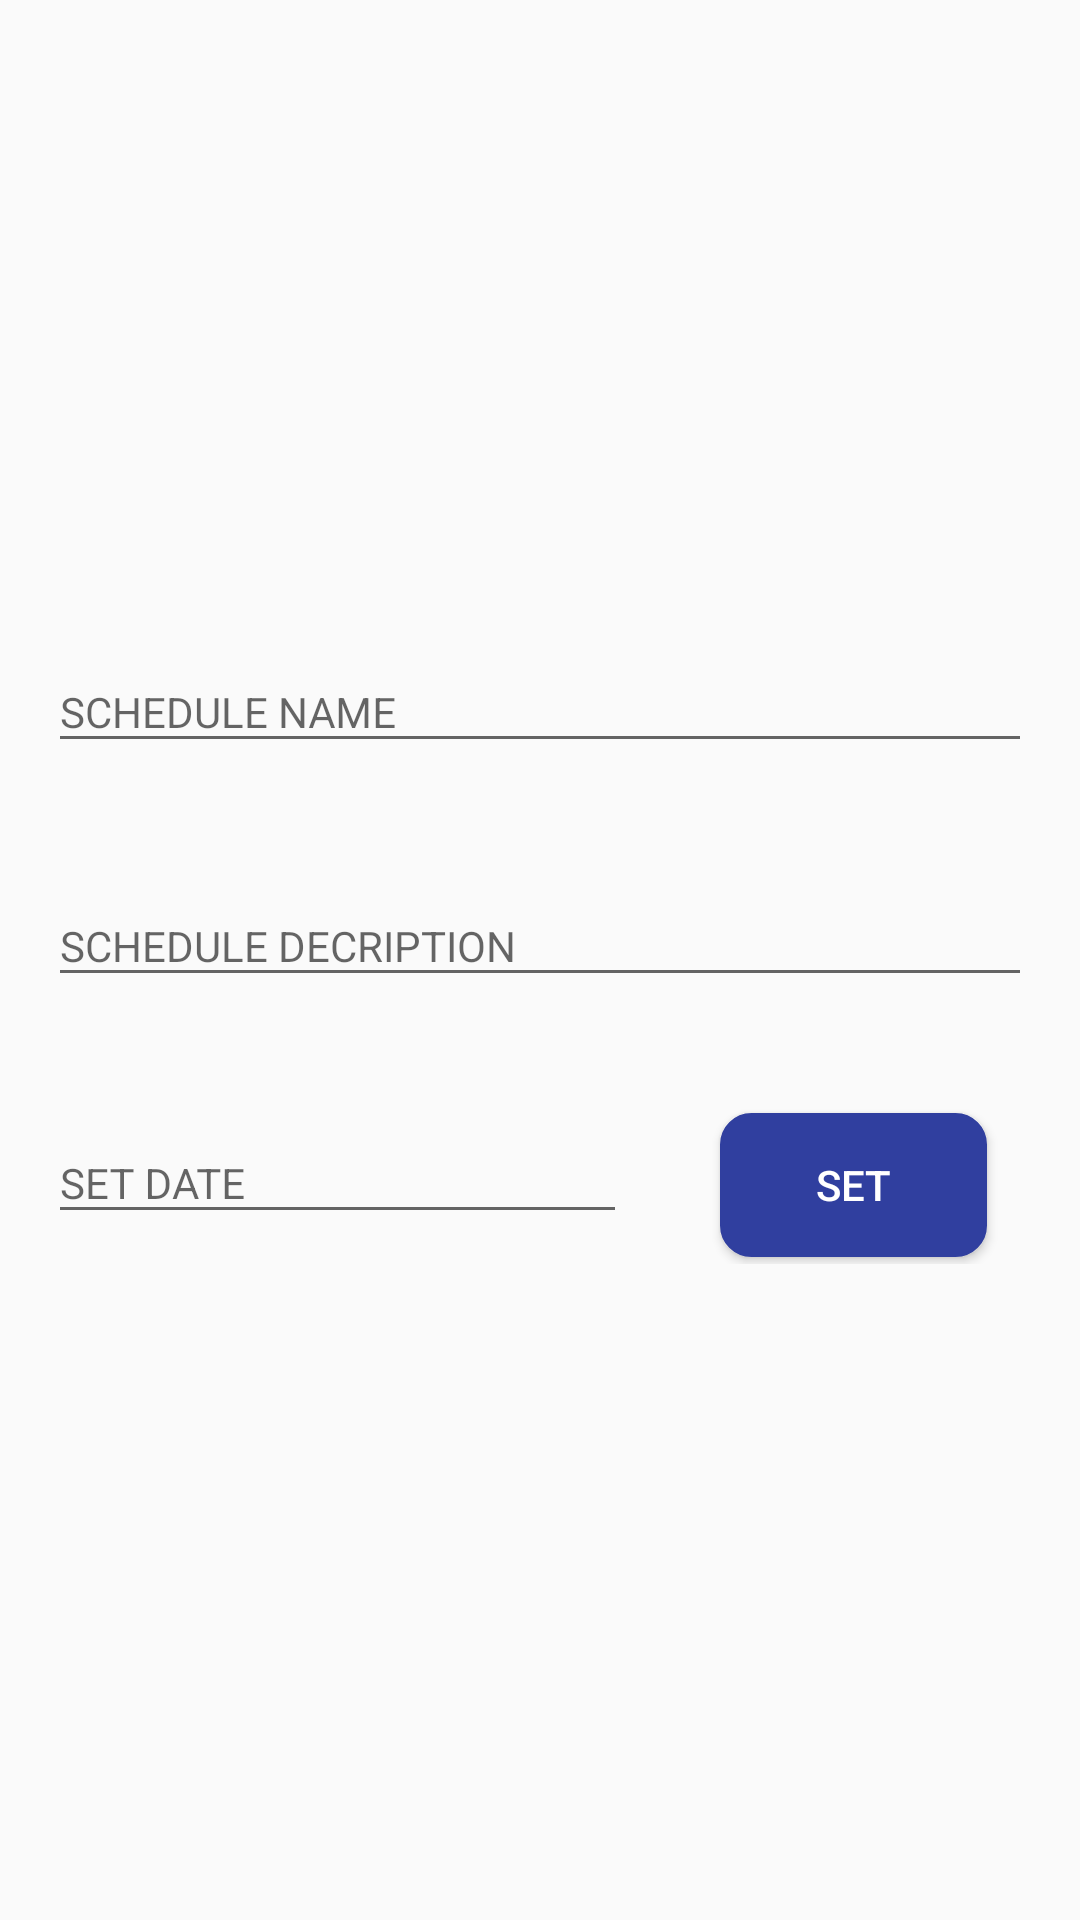

Reconstruct the res/layout file that produces this screen, plus the resources it refers to.
<!-- AndroidManifest.xml: application theme AppTheme -->
<!-- res/layout/activity_alert_addscedule.xml -->
<?xml version="1.0" encoding="utf-8"?>
<LinearLayout xmlns:android="http://schemas.android.com/apk/res/android"
    xmlns:app="http://schemas.android.com/apk/res-auto"
    android:layout_width="match_parent"
    android:layout_height="match_parent"
    xmlns:tools="http://schemas.android.com/tools"
    android:layout_marginLeft="@dimen/activity_horizontal_margin"
    android:layout_marginRight="@dimen/activity_horizontal_margin"
    android:gravity="center"
    android:orientation="vertical">

    <android.support.design.widget.TextInputLayout
        android:layout_width="match_parent"
        android:layout_height="wrap_content"
        android:layout_marginBottom="5dp"
        android:layout_marginTop="10dp">

        <EditText
            android:id="@+id/alert_edt_taskname"
            android:layout_width="match_parent"
            android:layout_height="wrap_content"
            android:layout_margin="16dp"
            android:hint="SCHEDULE NAME"
            android:textSize="14sp"
            android:inputType="text"
            android:textAllCaps="true"/>
    </android.support.design.widget.TextInputLayout>

    <android.support.design.widget.TextInputLayout
        android:layout_width="match_parent"
        android:layout_height="wrap_content"
        android:layout_marginBottom="5dp"
        android:layout_marginTop="10dp">

        <EditText
            android:id="@+id/alert_edt_taskdes"
            android:layout_width="match_parent"
            android:layout_height="wrap_content"
            android:hint="SCHEDULE DECRIPTION"
            android:layout_margin="16dp"
            android:inputType="text"
            android:textSize="14sp"
            android:textAllCaps="true"/>

        <LinearLayout
            android:layout_width="match_parent"
            android:layout_height="match_parent"
            android:orientation="horizontal"
            android:layout_margin="16dp"
            android:weightSum="2">

            <android.support.design.widget.TextInputLayout
                android:layout_width="100dp"
                android:layout_height="wrap_content"
                android:layout_marginBottom="10dp"
                android:layout_weight="1">

                <EditText
                    android:id="@+id/edt_scedule_date"
                    android:layout_width="240dp"
                    android:layout_height="match_parent"
                    android:editable="false"
                    android:focusable="false"
                    android:hint="SET DATE"
                    android:textSize="14sp"
                    android:inputType="text"
                    tools:ignore="Deprecated" />

            </android.support.design.widget.TextInputLayout>

            <Button
                android:id="@+id/btn_set_date"
                android:layout_width="0dp"
                android:layout_height="wrap_content"
                android:layout_marginBottom="5dp"
                android:layout_marginLeft="35dp"
                android:layout_marginRight="15dp"
                android:textColor="@color/white"
                android:background="@drawable/btn_bg"
                android:layout_weight="1"
                android:text="Set" />

        </LinearLayout>

    </android.support.design.widget.TextInputLayout>

</LinearLayout>
<!-- resources referenced by this layout -->
<resources>
  <color name="white">#FFFFFF</color>
  <dimen name="activity_horizontal_margin">16dp</dimen>
  <!-- drawable btn_bg (drawable) -->
  <?xml version="1.0" encoding="utf-8"?>
  <selector xmlns:android="http://schemas.android.com/apk/res/android">
  
      <item>
          <shape>
              <solid android:color="@color/colorPrimaryDark" />
              <stroke android:width="1dp" android:color="@color/colorPrimaryDark" />
              <corners android:radius="10dp" />
          </shape>
      </item>
  
  </selector>
  <style name="AppTheme" parent="Theme.AppCompat.Light.NoActionBar">
          
          <item name="colorPrimary">@color/colorPrimary</item>
          <item name="colorPrimaryDark">@color/colorPrimaryDark</item>
          <item name="colorAccent">@color/colorAccent</item>
      </style>
  <color name="colorPrimaryDark">#303F9F</color>
  <color name="colorPrimary">#3F51B5</color>
  <color name="colorAccent">#FF4081</color>
      // customize listview color
</resources>
